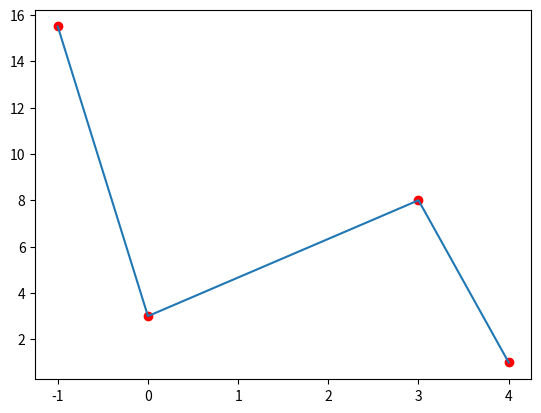

Write the Python code that produced this figure.
import numpy as np
import sympy as sym
import matplotlib.pyplot as plt

#ingreso
xi = np.array([-1,0,3,4])
fi = np.array([15.5,3,8,1])

#procedimiento
n = len(xi)
x = sym.Symbol('x')
px_table = []
section = 1
for section in range(1,n,1):
    numerator = fi[section]-fi[section-1]
    denominator = xi[section]-xi[section-1]
    m = numerator/denominator
    pxsection = fi[section-1]
    pxsection = pxsection + m*(x-xi[section-1])
    
    px_table.append(pxsection)

#salida
for section in range(1,n,1):
    pxsection = px_table[section-1]
    print(pxsection)

#grafica
samples = 11
xstreak = np.array([])
ystreak = np.array([])
for section in range(1,n,1):
    a = xi[section-1]
    b = xi[section]
    xsection = np.linspace(a,b,samples)
    pxsection = px_table[section-1]
    pxt = sym.lambdify(x,pxsection)
    ysection = pxt(xsection)
    xstreak = np.concatenate((xstreak,xsection))
    ystreak = np.concatenate((ystreak,ysection))

plt.plot(xi,fi, 'ro', label='puntos')
plt.plot(xstreak,ystreak, label='trazador')
plt.show()
